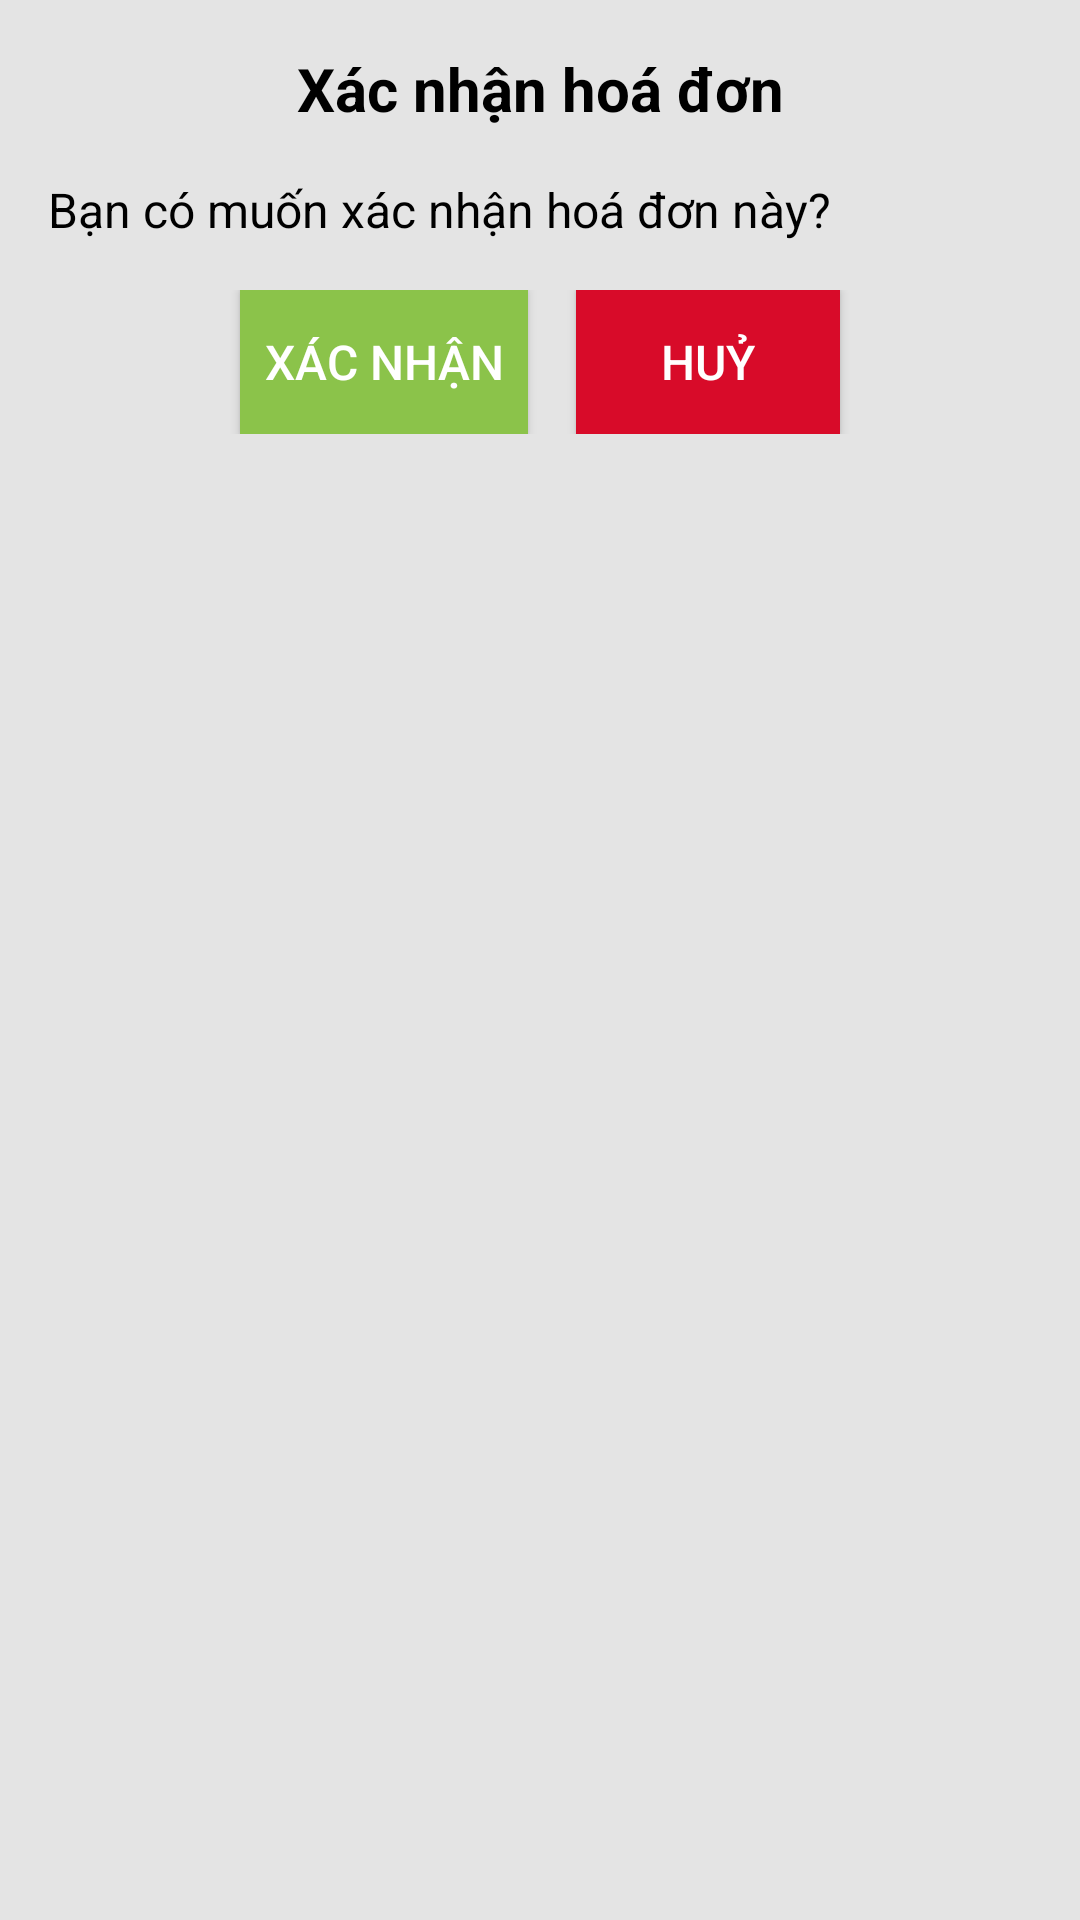

Here is an Android app screen rendered from its layout file. Give the layout XML and the strings, colors and styles it references.
<!-- AndroidManifest.xml: application theme Theme.Book_Market -->
<!-- res/layout/dialog_xacnhandonhang.xml -->
<LinearLayout xmlns:android="http://schemas.android.com/apk/res/android"
    android:layout_width="match_parent"
    android:layout_height="wrap_content"
    android:background="@color/plantinum"
    android:orientation="vertical"
    android:padding="16dp">

    <TextView
        android:layout_width="match_parent"
        android:layout_height="wrap_content"
        android:text="Xác nhận hoá đơn"
        android:textSize="20sp"
        android:textStyle="bold"
        android:gravity="center"
        android:textColor="@color/black" />

    <TextView
        android:layout_width="wrap_content"
        android:layout_height="wrap_content"
        android:layout_marginTop="16dp"
        android:text="Bạn có muốn xác nhận hoá đơn này?"
        android:textSize="16sp"
        android:textColor="@color/black" />

    <LinearLayout
        android:layout_width="match_parent"
        android:layout_height="wrap_content"
        android:layout_marginTop="16dp"
        android:orientation="horizontal"
        android:gravity="center">

        <Button
            android:id="@+id/btn_xacnhan"
            android:layout_width="wrap_content"
            android:layout_height="wrap_content"
            android:text="Xác nhận"
            android:background="#8BC34A"
            android:textColor="@color/white"
            android:padding="8dp"
            android:textSize="16sp" />

        <Button
            android:id="@+id/btn_huy"
            android:layout_width="wrap_content"
            android:layout_height="wrap_content"
            android:layout_marginLeft="16dp"
            android:text="Huỷ"
            android:background="#D80B29"
            android:textColor="@color/white"
            android:padding="8dp"
            android:textSize="16sp" />
    </LinearLayout>

</LinearLayout>
<!-- resources referenced by this layout -->
<resources>
  <color name="black">#FF000000</color>
  <color name="plantinum">#E4E4E4</color>
  <color name="white">#FFFFFFFF</color>
  <style name="Theme.Book_Market" parent="Base.Theme.Book_Market" />
  <style name="Base.Theme.Book_Market" parent="Theme.AppCompat.DayNight.NoActionBar">
          
          
      </style>
</resources>
